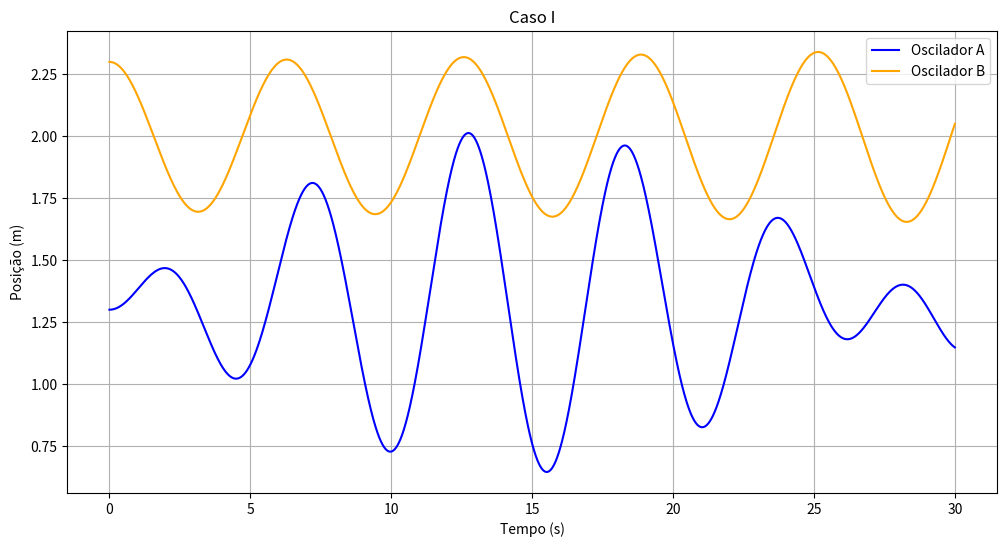
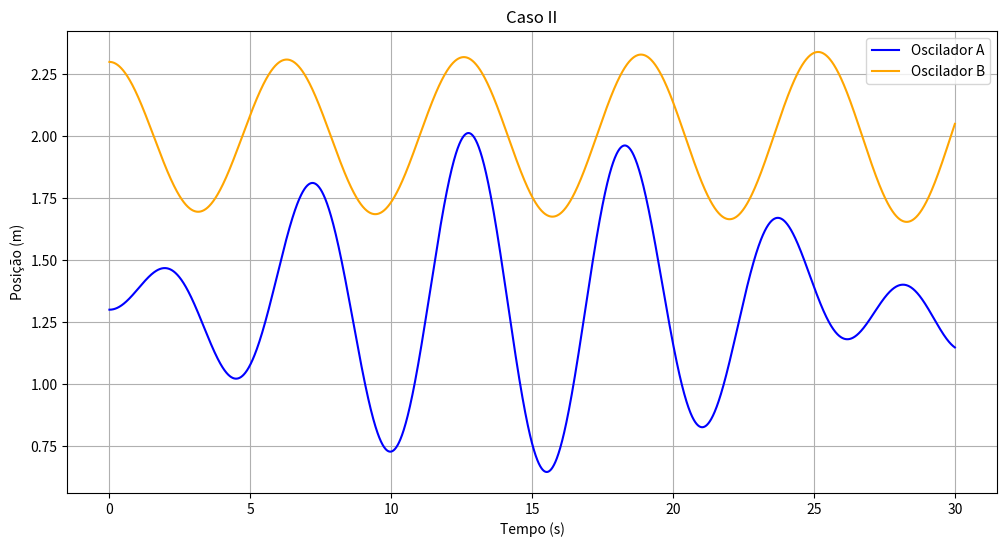
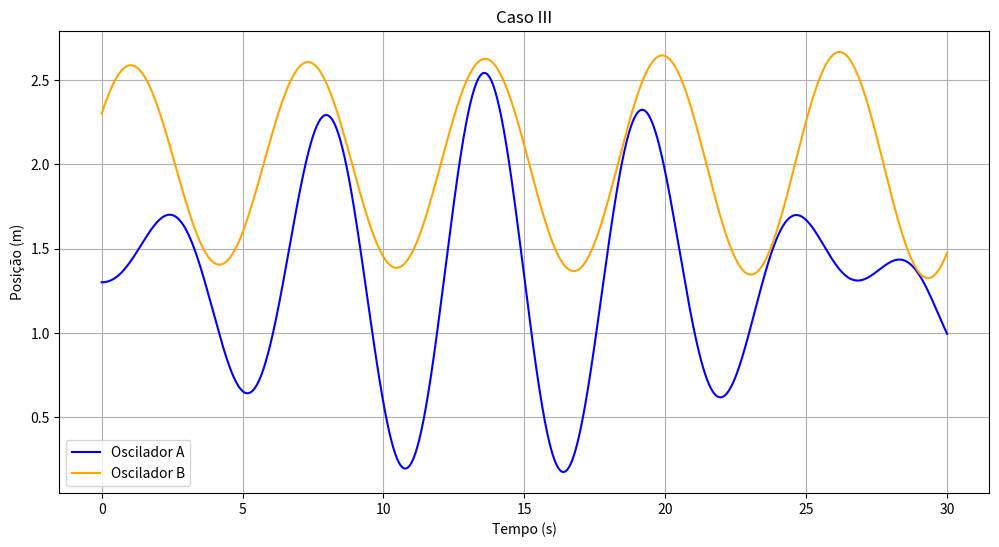

Recreate these plots in Python, in order.

import numpy as np
import matplotlib.pyplot as plt

k = 1.0
k_prime = 0.5
m = 1.0
x_A_eq = 1.0
x_B_eq = 2.0

t_max = 30.0
dt = 0.01
steps = int(t_max / dt)
t = np.linspace(0, t_max, steps)

def solved_coupled_oscillators(xA0, xB0, vA0, vB0):
    xA = np.zeros(steps)
    xB = np.zeros(steps)
    vA = np.zeros(steps)
    vB = np.zeros(steps)

    xA[0] = xA0
    xB[0] = xB0
    vA[0] = vA0
    vB[0] = vB0

    for i in range(1, steps):
        F_A = -k * (xA[i-1] - x_A_eq) - k_prime * (xA[i-1] - xB[i-1])
        F_B = -k * (xB[i-1] - x_B_eq)

        aA = F_A / m
        aB = F_B / m

        vA[i] = vA[i-1] + aA * dt
        vB[i] = vB[i-1] + aB * dt
        xA[i] = xA[i-1] + vA[i-1] * dt
        xB[i] = xB[i-1] + vB[i-1] * dt

    return xA, xB

### CASO I ###

xA0_i = x_A_eq + 0.3
xB0_i = x_B_eq + 0.3
vA0_i = 0.0
vB0_i = 0.0

xA_i, xB_i = solved_coupled_oscillators(xA0_i, xB0_i, vA0_i, vB0_i)

plt.figure(figsize=(12, 6))
plt.plot(t, xA_i, label='Oscilador A', color='blue')
plt.plot(t, xB_i, label='Oscilador B', color='orange')
plt.title("Caso I")
plt.xlabel("Tempo (s)")
plt.ylabel("Posição (m)")
plt.legend()
plt.grid()
plt.show()

### CASO II ###

xA0_ii = x_A_eq + 0.3
xB0_ii = x_B_eq + 0.3
vA0_ii = 0
vB0_ii = 0

xA_ii, xB_ii = solved_coupled_oscillators(xA0_ii, xB0_ii, vA0_ii, vB0_ii)

plt.figure(figsize=(12, 6))
plt.plot(t, xA_ii, label='Oscilador A', color='blue')
plt.plot(t, xB_ii, label='Oscilador B', color='orange')
plt.title("Caso II")
plt.xlabel("Tempo (s)")
plt.ylabel("Posição (m)")
plt.legend()
plt.grid()
plt.show()

### CASO III ###

xA0_iii = x_A_eq + 0.3
xB0_iii = x_B_eq + 0.3
vA0_iii = 0
vB0_iii = 0.5

xA_iii, xB_iii = solved_coupled_oscillators(xA0_iii, xB0_iii, vA0_iii, vB0_iii)

plt.figure(figsize=(12, 6))
plt.plot(t, xA_iii, label='Oscilador A', color='blue')
plt.plot(t, xB_iii, label='Oscilador B', color='orange')
plt.title("Caso III")
plt.xlabel("Tempo (s)")
plt.ylabel("Posição (m)")
plt.legend()
plt.grid()
plt.show()

